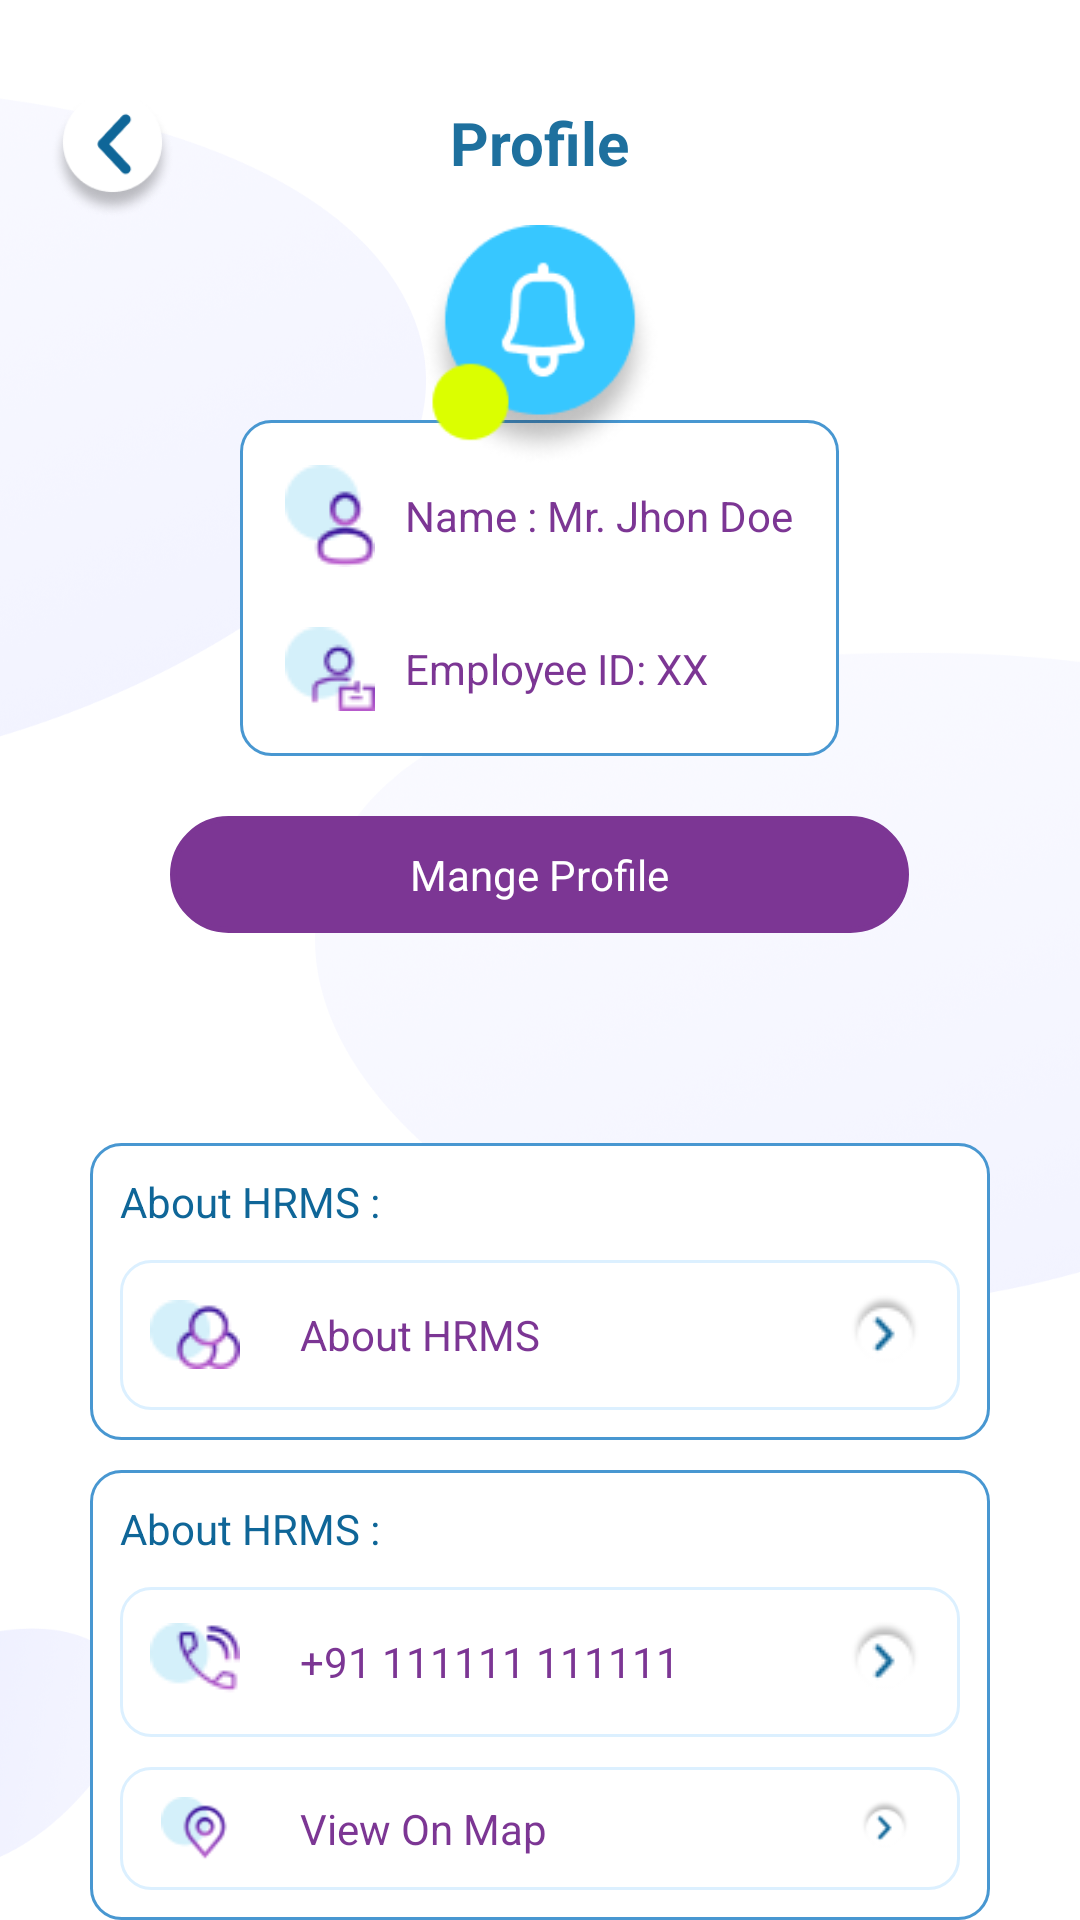

Produce the Android XML layout that renders to this screen, including the resource entries it uses.
<!-- AndroidManifest.xml: application theme Theme.Hrmsapp -->
<!-- res/layout/activity_personal_info.xml -->
<?xml version="1.0" encoding="utf-8"?>
<RelativeLayout xmlns:android="http://schemas.android.com/apk/res/android"
    xmlns:app="http://schemas.android.com/apk/res-auto"
    xmlns:tools="http://schemas.android.com/tools"
    android:layout_width="match_parent"
    android:layout_height="match_parent"
    tools:context=".Activity.Personal_Info_Activity"
    android:background="@drawable/fragment_bg">
    
    <RelativeLayout
        android:id="@+id/rl_top_nav"
        android:layout_width="match_parent"
        android:layout_height="wrap_content"
        android:layout_marginTop="20dp">
        <ImageView
            android:id="@+id/iv_back"
            android:layout_width="55dp"
            android:layout_height="55dp"
            android:layout_marginLeft="10dp"
            android:src="@drawable/arrow_back" />
        <TextView
            android:layout_width="wrap_content"
            android:layout_height="wrap_content"
            android:textSize="20dp"
            android:textColor="#1e709e"
            android:textStyle="bold"
            android:layout_centerInParent="true"
            android:text="Profile"/>
        <ImageView
            android:id="@+id/iv_notification"
            android:layout_width="45dp"
            android:layout_height="45dp"
            android:layout_marginTop="10dp"
            android:layout_alignParentRight="true"
            android:layout_marginRight="10dp"
            android:src="@drawable/notification_icon"
            android:visibility="gone"/>
    </RelativeLayout>

    <RelativeLayout
        android:id="@+id/name_and_id"
        android:layout_below="@+id/rl_top_nav"
        android:layout_width="match_parent"
        android:layout_height="wrap_content"
        android:layout_marginTop="65dp">
        <LinearLayout
            android:layout_width="wrap_content"
            android:layout_centerHorizontal="true"
            android:layout_height="wrap_content"
            android:background="@drawable/dark_blue_boarder"
            android:orientation="vertical"
            android:padding="10dp">
            <RelativeLayout
                android:id="@+id/rl_user_name"
                android:layout_width="wrap_content"
                android:layout_centerHorizontal="true"
                android:layout_height="wrap_content"
                android:padding="5dp">
                <ImageView
                    android:id="@+id/iv_user_icon"
                    android:layout_width="wrap_content"
                    android:layout_height="wrap_content"
                    android:src="@drawable/user_name"/>
                <TextView
                    android:id="@+id/tv_user_name"
                    android:layout_width="wrap_content"
                    android:layout_centerVertical="true"
                    android:layout_marginLeft="40dp"
                    android:layout_height="wrap_content"
                    android:textColor="#7c3694"
                    android:text="Name : Mr. Jhon Doe"/>
            </RelativeLayout>
            <RelativeLayout
                android:id="@+id/rl_employee_id"
                android:layout_width="wrap_content"
                android:layout_marginTop="10dp"
                android:layout_centerHorizontal="true"
                android:layout_height="wrap_content"
                android:padding="5dp">
                <ImageView
                    android:id="@+id/iv_user_id"
                    android:layout_width="wrap_content"
                    android:layout_height="wrap_content"
                    android:src="@drawable/employee_id"/>
                <TextView
                    android:id="@+id/tv_user_id"
                    android:layout_width="wrap_content"
                    android:layout_centerVertical="true"
                    android:layout_marginLeft="40dp"
                    android:layout_height="wrap_content"
                    android:textColor="#7c3694"
                    android:text="Employee ID: XX"/>
            </RelativeLayout>
        </LinearLayout>
    </RelativeLayout>
    <ImageView
        android:id="@+id/iv_user_profile"
        android:layout_below="@+id/rl_top_nav"
        android:layout_width="100dp"
        android:layout_height="80dp"
        android:layout_centerHorizontal="true"
        android:src="@drawable/notification_icon" />
    <TextView
        android:id="@+id/tv_mange_profile"
        android:layout_width="wrap_content"
        android:layout_height="wrap_content"
        android:layout_below="@+id/name_and_id"
        android:layout_centerHorizontal="true"
        android:layout_marginStart="20dp"
        android:layout_marginTop="20dp"
        android:layout_marginEnd="20dp"
        android:layout_marginBottom="20dp"
        android:background="@drawable/manage_profile"
        android:paddingHorizontal="80dp"
        android:paddingVertical="10dp"
        android:text="Mange Profile"
        android:textColor="@color/white" />

    <RelativeLayout
        android:id="@+id/rl_about_hrms"
        android:layout_below="@+id/tv_mange_profile"
        android:layout_width="match_parent"
        android:layout_height="wrap_content"
        android:layout_marginTop="50dp">
        <LinearLayout
            android:layout_width="wrap_content"
            android:layout_centerHorizontal="true"
            android:layout_height="wrap_content"
            android:background="@drawable/dark_blue_boarder"
            android:orientation="vertical"
            android:layout_marginHorizontal="30dp"
            android:padding="10dp">
            <TextView
                android:layout_width="wrap_content"
                android:layout_height="wrap_content"
                android:textColor="#0f6698"
                android:text="About HRMS :"/>
            <RelativeLayout
                android:id="@+id/rl_hrms"
                android:layout_width="wrap_content"
                android:layout_marginTop="10dp"
                android:layout_centerHorizontal="true"
                android:layout_height="wrap_content"
                android:background="@drawable/light_blue_boarder"
                android:padding="10dp">
                <ImageView
                    android:id="@+id/iv_hrms"
                    android:layout_width="wrap_content"
                    android:layout_height="wrap_content"
                    android:layout_centerVertical="true"
                    android:src="@drawable/about_hrms"/>
                <TextView
                    android:id="@+id/tv_hrms"
                    android:layout_width="wrap_content"
                    android:layout_centerVertical="true"
                    android:layout_marginLeft="50dp"
                    android:layout_height="wrap_content"
                    android:textColor="#7c3694"
                    android:text="About HRMS "/>
                <ImageView
                    android:layout_width="wrap_content"
                    android:layout_height="wrap_content"
                    android:src="@drawable/forword"
                    android:layout_centerVertical="true"
                    android:layout_alignParentRight="true"/>
            </RelativeLayout>
        </LinearLayout>
    </RelativeLayout>
    <RelativeLayout
        android:id="@+id/rl_contact"
        android:layout_below="@+id/rl_about_hrms"
        android:layout_width="match_parent"
        android:layout_height="wrap_content"
        android:layout_marginTop="10dp">
        <LinearLayout
            android:layout_width="wrap_content"
            android:layout_centerHorizontal="true"
            android:layout_height="wrap_content"
            android:background="@drawable/dark_blue_boarder"
            android:orientation="vertical"
            android:layout_marginHorizontal="30dp"
            android:padding="10dp">
            <TextView
                android:layout_width="wrap_content"
                android:layout_height="wrap_content"
                android:textColor="#0f6698"
                android:text="About HRMS :"/>
            <RelativeLayout
                android:id="@+id/rl_mobile_munmber"
                android:layout_width="wrap_content"
                android:layout_marginTop="10dp"
                android:layout_centerHorizontal="true"
                android:layout_height="wrap_content"
                android:background="@drawable/light_blue_boarder"
                android:padding="10dp">
                <ImageView
                    android:id="@+id/iv_mobile_munmber"
                    android:layout_width="wrap_content"
                    android:layout_height="wrap_content"
                    android:layout_centerVertical="true"
                    android:src="@drawable/contact"/>
                <TextView
                    android:id="@+id/tv_mobile_munmber"
                    android:layout_width="wrap_content"
                    android:layout_centerVertical="true"
                    android:layout_marginLeft="50dp"
                    android:layout_height="wrap_content"
                    android:textColor="#7c3694"
                    android:text="+91 111111 111111 "/>
                <ImageView
                    android:layout_width="wrap_content"
                    android:layout_height="wrap_content"
                    android:src="@drawable/forword"
                    android:layout_centerVertical="true"
                    android:layout_alignParentRight="true"/>
            </RelativeLayout>
            <RelativeLayout
                android:id="@+id/rl_location"
                android:layout_width="wrap_content"
                android:layout_marginTop="10dp"
                android:layout_centerHorizontal="true"
                android:layout_height="wrap_content"
                android:background="@drawable/light_blue_boarder"
                android:padding="10dp">
                <ImageView
                    android:id="@+id/iv_location"
                    android:layout_width="wrap_content"
                    android:layout_height="wrap_content"
                    android:layout_centerVertical="true"
                    android:src="@drawable/location"/>
                <TextView
                    android:id="@+id/tv_location"
                    android:layout_width="wrap_content"
                    android:layout_centerVertical="true"
                    android:layout_marginLeft="50dp"
                    android:layout_height="wrap_content"
                    android:textColor="#7c3694"
                    android:text="View On Map "/>
                <ImageView
                    android:layout_width="wrap_content"
                    android:layout_height="wrap_content"
                    android:src="@drawable/forword"
                    android:layout_centerVertical="true"
                    android:layout_alignParentRight="true"/>
            </RelativeLayout>
        </LinearLayout>
    </RelativeLayout>
</RelativeLayout>
<!-- resources referenced by this layout -->
<resources>
  <color name="white">#FFFFFFFF</color>
  <!-- drawable about_hrms: png bitmap (drawable, 1457 bytes) -->
  <!-- drawable arrow_back: png bitmap (drawable, 7615 bytes) -->
  <!-- drawable contact: png bitmap (drawable, 1467 bytes) -->
  <!-- drawable dark_blue_boarder (drawable) -->
  <?xml version="1.0" encoding="utf-8"?>
  <shape xmlns:android="http://schemas.android.com/apk/res/android">
      <corners android:radius="10dp"/>
      <solid android:color="#ffffff"/>
      <stroke android:width="1dp" android:color="#4897d1"/>
  </shape>
  <!-- drawable employee_id: png bitmap (drawable, 1529 bytes) -->
  <!-- drawable forword: png bitmap (drawable, 878 bytes) -->
  <!-- drawable fragment_bg: png bitmap (drawable, 340310 bytes) -->
  <!-- drawable light_blue_boarder (drawable) -->
  <?xml version="1.0" encoding="utf-8"?>
  <shape xmlns:android="http://schemas.android.com/apk/res/android">
      <corners android:radius="10dp"/>
      <solid android:color="#ffffff"/>
      <stroke android:width="1dp" android:color="#dcf0ff"/>
  </shape>
  <!-- drawable location: png bitmap (drawable, 1625 bytes) -->
  <!-- drawable manage_profile (drawable) -->
  <?xml version="1.0" encoding="utf-8"?>
  <shape xmlns:android="http://schemas.android.com/apk/res/android">
      <corners android:radius="30dp"/>
      <solid android:color="#7c3694"/>
      <stroke android:width="2dp" android:color="#7c3694"/>
  </shape>
  <!-- drawable notification_icon: png bitmap (drawable, 7324 bytes) -->
  <!-- drawable user_name: png bitmap (drawable, 1584 bytes) -->
  <style name="Theme.Hrmsapp" parent="Base.Theme.Hrmsapp" />
  <style name="Base.Theme.Hrmsapp" parent="Theme.Material3.DayNight.NoActionBar">
          
          
      </style>
</resources>
